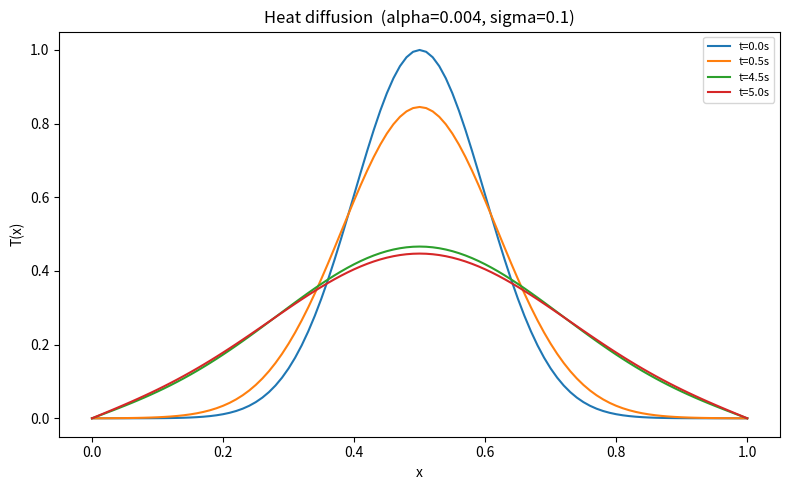

The script that saved this image:
# the heat equation is "how fast temperature changes in time depends on how curved it is in space"
import numpy as np
import matplotlib.pyplot as plt

call_count = 0 # track how many times solver has been called

def solve(alpha=0.004, sigma=0.1, dx=0.01, dt=0.0025, t_final=5.0, plot=False):
    """
    Solves the 1D heat equation:  dT/dt = alpha * d²T/dx²

    Initial condition: Gaussian bump centered at x=0.5
    Boundary conditions: T=0 at x=0 and x=1

    Returns
    -------
    x : spatial grid
    T : final temperature profile
    """
    global call_count
    call_count += 1
    print(f"SOLVER CALLED with alpha={alpha} (call {call_count})")

    # stability check
    r = alpha * dt / dx**2
    if r > 0.5:
        raise ValueError(f"Unstable! r = {r:.4f} > 0.5. Reduce dt or alpha.")

    # grid
    x = np.arange(0, 1 + dx, dx)

    # initial condition — Gaussian centered at 0.5 so it's away from boundaries
    T = np.exp(-(x - 0.5)**2 / (2 * sigma**2))
    
    # time loop
    t = 0
    snapshots = [(0.0, T.copy())]

    while t < t_final:
        T_new = T.copy()
        T_new[1:-1] = T[1:-1] + r * (T[2:] - 2*T[1:-1] + T[:-2])
        T_new[0]  = 0  # left BC
        T_new[-1] = 0  # right BC
        T = T_new
        t += dt

        # save snapshot every 0.5 seconds
        if abs(t % 0.5) < dt/2:
            snapshots.append((round(t, 2), T.copy()))

    if plot:
        plt.figure(figsize=(8, 5))
        for t_snap, T_snap in snapshots:
            plt.plot(x, T_snap, label=f"t={t_snap}s")
        plt.xlabel("x")
        plt.ylabel("T(x)")
        plt.title(f"Heat diffusion  (alpha={alpha}, sigma={sigma})")
        plt.legend(loc="upper right", fontsize=8)
        plt.tight_layout()
        plt.show()

    return x, T


if __name__ == "__main__":
    x, T = solve(alpha=0.004, sigma=0.1, plot=True, t_final=5)
    print(f"Max temperature at t=___: {T.max():.6f}")
